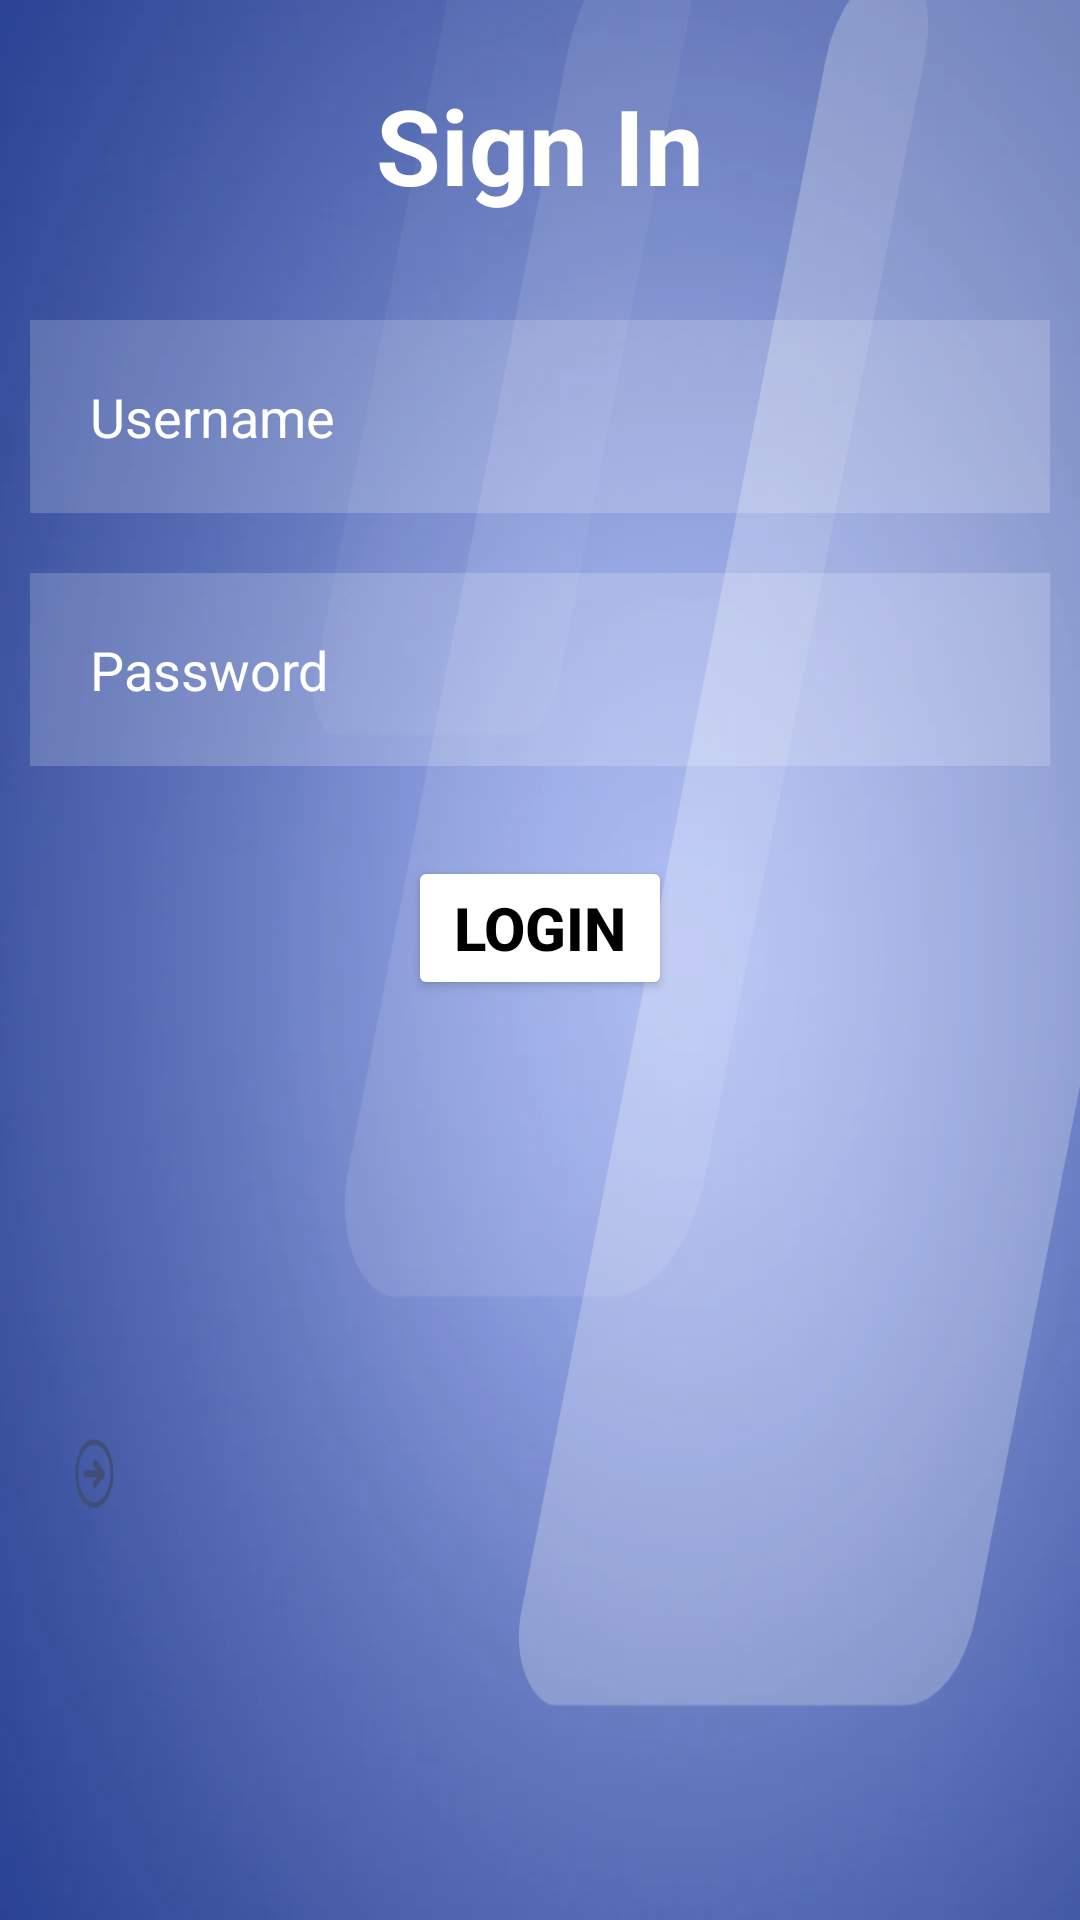

Write the Android layout XML for this screen, with the resource values it uses.
<!-- AndroidManifest.xml: application theme Theme.Plannit -->
<!-- res/layout/login_activity.xml -->
<?xml version="1.0" encoding="utf-8"?>
<RelativeLayout xmlns:android="http://schemas.android.com/apk/res/android"
    xmlns:app="http://schemas.android.com/apk/res-auto"
    xmlns:tools="http://schemas.android.com/tools"
    android:layout_width="match_parent"
    android:layout_height="match_parent"
    tools:context=".LoginActivity"
    android:background="@drawable/b1">


    <TextView
        android:layout_width="match_parent"
        android:layout_height="wrap_content"
        android:id="@+id/signUp"
        android:text="Sign In"
        android:textColor="@color/white"
        android:textSize="35dp"
        android:textStyle="bold"
        android:gravity="center"
        android:layout_margin="25dp"
        />

    <EditText
        android:layout_width="match_parent"
        android:layout_height="wrap_content"
        android:id="@+id/username1"
        android:layout_below="@+id/signUp"
        android:background="#30ffffff"
        android:hint="Username"
        android:textColor="@color/white"
        android:textColorHint="@color/white"
        android:layout_margin="10dp"
        android:padding="20dp"
        android:drawableLeft="@drawable/ic_person"
        android:drawablePadding="20dp"
        />
    <EditText
        android:layout_width="match_parent"
        android:layout_height="wrap_content"
        android:id="@+id/password1"
        android:layout_below="@+id/username1"
        android:background="#30ffffff"
        android:hint="Password"
        android:textColor="@color/white"
        android:textColorHint="@color/white"
        android:layout_margin="10dp"
        android:padding="20dp"
        android:drawableLeft="@drawable/ic_security"
        android:drawablePadding="20dp"
        android:inputType="textPassword"/>


    <Button
        android:layout_width="wrap_content"
        android:layout_height="wrap_content"
        android:id="@+id/signInButton1"
        android:text="Login"
        android:textColor="@color/black"
        android:textSize="20dp"
        android:textStyle="bold"
        android:layout_below="@+id/password1"
        android:layout_centerHorizontal="true"
        android:backgroundTint="@color/white"
        android:layout_margin="20dp"/>
</RelativeLayout>
<!-- resources referenced by this layout -->
<resources>
  <!-- drawable b1: png bitmap (drawable, 142883 bytes) -->
  <style name="Theme.Plannit" parent="Theme.MaterialComponents.DayNight.DarkActionBar">
          
          <item name="colorPrimary">@color/purple_500</item>
          <item name="colorPrimaryVariant">@color/purple_700</item>
          <item name="colorOnPrimary">@color/white</item>
          
          <item name="colorSecondary">@color/teal_200</item>
          <item name="colorSecondaryVariant">@color/teal_700</item>
          <item name="colorOnSecondary">@color/black</item>
          
          <item name="android:statusBarColor">?attr/colorPrimaryVariant</item>
          
      </style>
  <!-- not gathered from this repository: default colours our renderer supplied (Android Studio template values) -->
  <color name="purple_500">#FF6200EE</color>
  <color name="purple_700">#FF3700B3</color>
  <color name="teal_200">#FF03DAC5</color>
  <color name="teal_700">#FF018786</color>
  <color name="black">#FF000000</color>
  <color name="white">#FFFFFFFF</color>
</resources>
